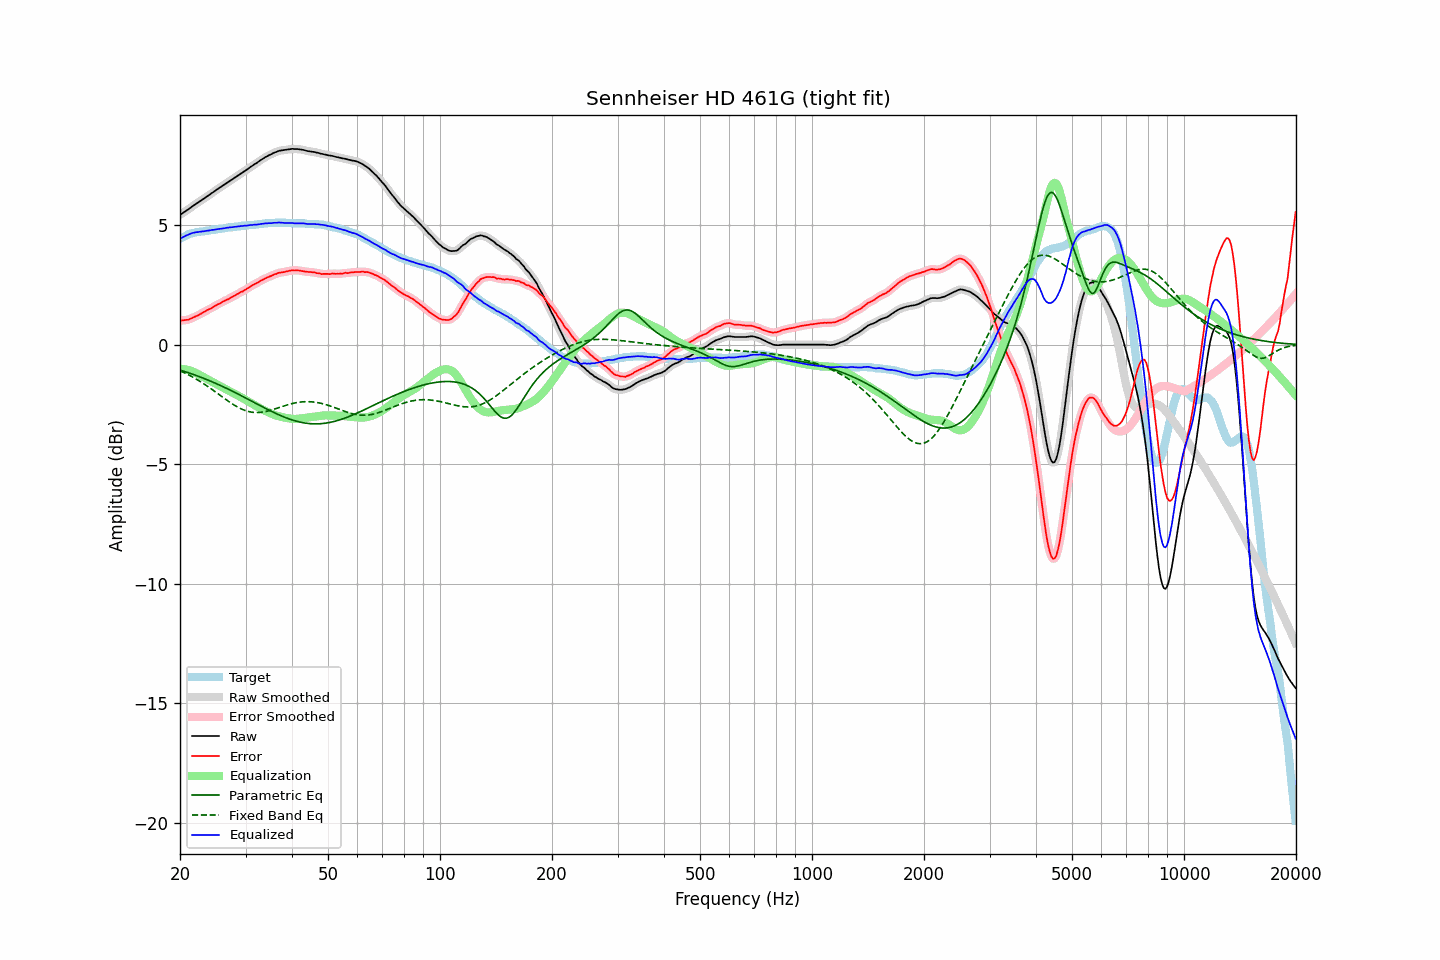

The table this chart was drawn from, first rows:
frequency, raw, error, smoothed, error_smoothed, equalization, parametric_eq, fixed_band_eq, equalized_raw, equalized_smoothed, target
20.00, 5.43, 1.01, 5.43, 1.01, -1.01, -1.06, -1.09, 4.42, 4.42, 4.42
20.20, 5.47, 1.01, 5.47, 1.01, -1.01, -1.08, -1.12, 4.46, 4.46, 4.46
20.40, 5.52, 1.02, 5.52, 1.02, -1.02, -1.10, -1.15, 4.50, 4.50, 4.50
20.61, 5.56, 1.03, 5.56, 1.03, -1.03, -1.12, -1.18, 4.53, 4.54, 4.53
20.81, 5.61, 1.04, 5.61, 1.03, -1.04, -1.15, -1.22, 4.57, 4.57, 4.57
21.02, 5.65, 1.04, 5.65, 1.05, -1.06, -1.17, -1.25, 4.59, 4.60, 4.61
21.23, 5.70, 1.07, 5.70, 1.07, -1.08, -1.19, -1.29, 4.62, 4.63, 4.63
21.44, 5.75, 1.10, 5.75, 1.10, -1.10, -1.21, -1.32, 4.65, 4.65, 4.65
21.66, 5.80, 1.13, 5.80, 1.13, -1.12, -1.24, -1.36, 4.67, 4.67, 4.67
21.87, 5.84, 1.16, 5.84, 1.16, -1.15, -1.26, -1.40, 4.69, 4.69, 4.68
22.09, 5.89, 1.19, 5.89, 1.19, -1.19, -1.29, -1.44, 4.70, 4.70, 4.70
22.31, 5.93, 1.22, 5.93, 1.22, -1.22, -1.31, -1.48, 4.71, 4.71, 4.71
22.54, 5.98, 1.26, 5.98, 1.26, -1.26, -1.34, -1.52, 4.72, 4.72, 4.72
22.76, 6.02, 1.29, 6.02, 1.29, -1.30, -1.36, -1.56, 4.72, 4.73, 4.73
22.99, 6.07, 1.34, 6.07, 1.33, -1.33, -1.39, -1.60, 4.74, 4.73, 4.73
23.22, 6.11, 1.37, 6.11, 1.37, -1.37, -1.42, -1.64, 4.74, 4.75, 4.74
23.45, 6.16, 1.41, 6.16, 1.41, -1.40, -1.44, -1.69, 4.76, 4.76, 4.75
23.69, 6.21, 1.45, 6.21, 1.45, -1.44, -1.47, -1.73, 4.77, 4.76, 4.76
23.92, 6.25, 1.48, 6.25, 1.48, -1.48, -1.50, -1.78, 4.77, 4.78, 4.77
24.16, 6.30, 1.51, 6.30, 1.51, -1.52, -1.53, -1.83, 4.78, 4.78, 4.79
24.40, 6.35, 1.54, 6.35, 1.55, -1.55, -1.55, -1.88, 4.80, 4.79, 4.81
24.65, 6.39, 1.59, 6.39, 1.59, -1.59, -1.58, -1.92, 4.80, 4.81, 4.80
24.89, 6.44, 1.63, 6.44, 1.63, -1.62, -1.61, -1.97, 4.82, 4.82, 4.81
25.14, 6.49, 1.67, 6.49, 1.67, -1.66, -1.64, -2.02, 4.83, 4.83, 4.82
25.39, 6.53, 1.70, 6.53, 1.70, -1.70, -1.67, -2.07, 4.83, 4.84, 4.83
25.65, 6.58, 1.73, 6.58, 1.73, -1.73, -1.70, -2.12, 4.85, 4.84, 4.85
25.91, 6.62, 1.77, 6.62, 1.77, -1.77, -1.73, -2.17, 4.85, 4.85, 4.85
26.16, 6.67, 1.81, 6.67, 1.81, -1.80, -1.76, -2.22, 4.87, 4.86, 4.86
26.43, 6.71, 1.84, 6.71, 1.84, -1.84, -1.80, -2.27, 4.87, 4.87, 4.87
26.69, 6.76, 1.88, 6.76, 1.87, -1.87, -1.83, -2.31, 4.89, 4.89, 4.88
26.96, 6.80, 1.90, 6.80, 1.90, -1.91, -1.86, -2.36, 4.89, 4.89, 4.90
27.23, 6.85, 1.94, 6.85, 1.94, -1.94, -1.89, -2.41, 4.91, 4.90, 4.91
27.50, 6.89, 1.98, 6.89, 1.98, -1.98, -1.93, -2.45, 4.91, 4.91, 4.91
27.77, 6.93, 2.02, 6.93, 2.02, -2.02, -1.96, -2.50, 4.92, 4.92, 4.91
28.05, 6.98, 2.05, 6.98, 2.05, -2.05, -1.99, -2.54, 4.93, 4.93, 4.93
28.33, 7.02, 2.09, 7.02, 2.09, -2.09, -2.03, -2.58, 4.93, 4.93, 4.93
28.62, 7.07, 2.13, 7.07, 2.13, -2.12, -2.06, -2.62, 4.94, 4.94, 4.94
28.90, 7.11, 2.16, 7.11, 2.16, -2.16, -2.10, -2.65, 4.95, 4.95, 4.95
29.19, 7.16, 2.21, 7.16, 2.20, -2.20, -2.13, -2.68, 4.96, 4.96, 4.95
29.48, 7.20, 2.22, 7.20, 2.23, -2.24, -2.17, -2.71, 4.96, 4.97, 4.98
29.78, 7.25, 2.28, 7.25, 2.27, -2.28, -2.20, -2.74, 4.97, 4.97, 4.97
30.08, 7.29, 2.31, 7.29, 2.31, -2.31, -2.24, -2.76, 4.97, 4.98, 4.98
30.38, 7.34, 2.36, 7.34, 2.35, -2.35, -2.27, -2.78, 4.98, 4.99, 4.98
30.68, 7.39, 2.39, 7.39, 2.39, -2.39, -2.31, -2.80, 5.00, 4.99, 5.00
30.99, 7.44, 2.44, 7.44, 2.44, -2.43, -2.34, -2.82, 5.01, 5.00, 5.00
31.30, 7.48, 2.48, 7.48, 2.48, -2.47, -2.38, -2.83, 5.01, 5.01, 5.00
31.61, 7.53, 2.52, 7.53, 2.52, -2.51, -2.41, -2.83, 5.02, 5.01, 5.01
31.93, 7.57, 2.55, 7.57, 2.55, -2.55, -2.45, -2.84, 5.02, 5.02, 5.02
32.24, 7.61, 2.59, 7.61, 2.59, -2.59, -2.48, -2.84, 5.02, 5.02, 5.02
32.57, 7.66, 2.62, 7.66, 2.63, -2.63, -2.52, -2.84, 5.03, 5.03, 5.04
32.89, 7.71, 2.67, 7.71, 2.66, -2.66, -2.55, -2.83, 5.05, 5.04, 5.04
33.22, 7.75, 2.70, 7.75, 2.70, -2.70, -2.59, -2.82, 5.05, 5.05, 5.05
33.55, 7.79, 2.73, 7.79, 2.73, -2.73, -2.62, -2.81, 5.06, 5.06, 5.06
33.89, 7.84, 2.77, 7.83, 2.77, -2.76, -2.66, -2.80, 5.07, 5.07, 5.07
34.23, 7.87, 2.80, 7.87, 2.80, -2.80, -2.69, -2.78, 5.07, 5.08, 5.07
34.57, 7.91, 2.83, 7.91, 2.83, -2.83, -2.73, -2.77, 5.08, 5.08, 5.08
34.92, 7.94, 2.86, 7.94, 2.86, -2.86, -2.76, -2.75, 5.08, 5.08, 5.08
35.27, 7.97, 2.88, 7.97, 2.89, -2.89, -2.79, -2.73, 5.08, 5.09, 5.09
35.62, 8.01, 2.92, 8.01, 2.91, -2.92, -2.83, -2.71, 5.09, 5.09, 5.09
35.97, 8.04, 2.95, 8.04, 2.94, -2.94, -2.86, -2.69, 5.10, 5.10, 5.09
... 635 more rows
